Run: headless pygame with SDL's dummy video driver; simulated clock (each Clock.tick advances the game by its frame time, no real sleeping); random seed 0; keys injected as events and as key.get_pressed() state; no mouse input.
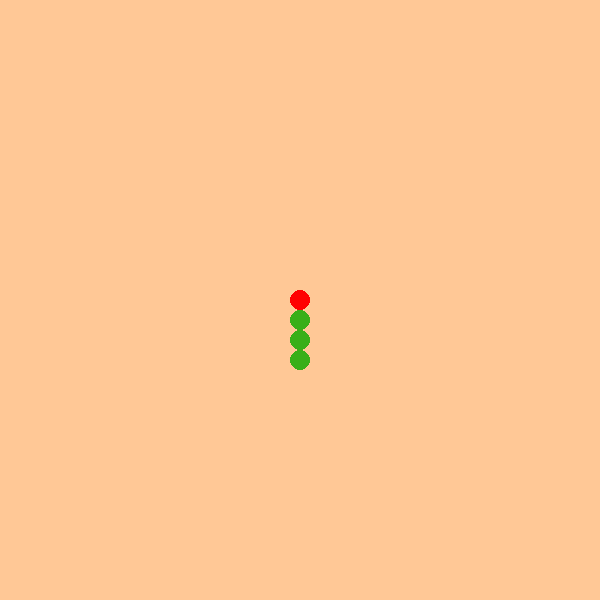
Frame 1 of 4 · flips 1–60 · no input
Frame 2 of 4 · flips 61–180 · tapped SPACE, RETURN · held RIGHT (→), D · screen unchanged from frame 1, image omitted
Frame 3 of 4 · flips 181–300 · held DOWN (↓), S · screen unchanged from frame 2, image omitted
Frame 4 of 4 · flips 301–420 · held LEFT (←), A, UP (↑), W · screen unchanged from frame 3, image omitted

The pygame program that drew these frames:

import pygame
from enum import Enum


class Direction(Enum):
    UP=1,
    RIGHT=2,
    DOWN=3,
    LEFT=4


class Segmet():
    def __init__(self, x:int, y:int):
        self.x = x
        self.y = y

pygame.init()
screen_witdh = 600
screen_height = 600
diameter = 20

background_color = (255, 200, 150)
segment_inner_color = (57, 175, 25)
segment_outer_color = (100, 100, 200)
red_color = (255, 0, 0)

screen = pygame.display.set_mode((screen_witdh, screen_height))
pygame.display.set_caption('Snake')

direction = Direction.UP
x_init = screen_witdh // 2
y_init = screen_height // 2

s1 = Segmet(x_init, y_init + diameter*0)
s2 = Segmet(x_init, y_init + diameter*1)
s3 = Segmet(x_init, y_init + diameter*2)
s4 = Segmet(x_init, y_init + diameter*3)
snake = [s1,s2,s3,s4]


def draw_segment(s:Segmet, head:bool=False) -> None:
    color = segment_inner_color
    if head:
        color= red_color
    pygame.draw.circle(screen, color, (s.x, s.y), diameter//2 )

wait = 0
run = True
while run:
    screen.fill(background_color)
    for event in pygame.event.get():
        if event.type == pygame.QUIT:
            run = False
        elif event.type == pygame.KEYDOWN:
            if event.key == pygame.K_UP and direction != Direction.DOWN:
                direction = Direction.UP
            if event.key == pygame.K_RIGHT and direction != Direction.LEFT:
                direction = Direction.RIGHT
            if event.key == pygame.K_DOWN and direction != Direction.UP:
                direction = Direction.DOWN
            if event.key == pygame.K_LEFT and direction != Direction.RIGHT:
                direction = Direction.LEFT


    if wait > 500:
        wait = 0
        head, *body, tail = snake

        if direction == Direction.UP:
            x = head.x
            y = head.y - diameter
        elif direction == Direction.RIGHT:
            x = head.x + diameter
            y = head.y
        elif direction == Direction.DOWN:
            x = head.x
            y = head.y + diameter
        elif direction == Direction.LEFT:
            x = head.x - diameter
            y = head.y

        new_head = Segmet(x,y)
        snake = [new_head, head, *body]

    wait += 1

    draw_segment(snake[0], head=True)
    for s in snake[1:]:
        draw_segment(s)

    pygame.display.update()

pygame.quit()
